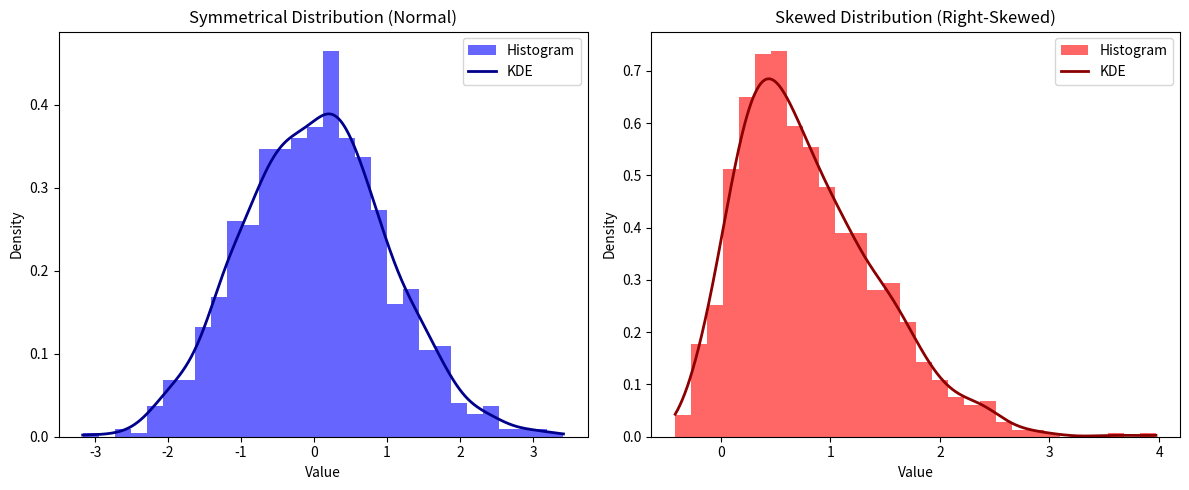

This figure's Python source: (Note: this script raises an exception after producing the figure.)
import os

import numpy as np
import matplotlib.pyplot as plt
from scipy.stats import skewnorm, gaussian_kde

# Generate data for symmetrical distribution (normal)
symmetric_data = np.random.normal(loc=0, scale=1, size=1000)

# Generate data for skewed distribution (right-skewed using skewnorm)
skewed_data = skewnorm.rvs(a=5, size=1000)  # a > 0 for right skew

# Create subplots
fig, (ax1, ax2) = plt.subplots(1, 2, figsize=(12, 5))

# Plot symmetrical distribution with histogram and KDE
ax1.hist(symmetric_data, bins=30, density=True, alpha=0.6, color='blue', label='Histogram')
kde_sym = gaussian_kde(symmetric_data)
x_sym = np.linspace(symmetric_data.min(), symmetric_data.max(), 1000)
ax1.plot(x_sym, kde_sym(x_sym), color='darkblue', linewidth=2, label='KDE')
ax1.set_title('Symmetrical Distribution (Normal)')
ax1.set_xlabel('Value')
ax1.set_ylabel('Density')
ax1.legend()

# Plot skewed distribution with histogram and KDE
ax2.hist(skewed_data, bins=30, density=True, alpha=0.6, color='red', label='Histogram')
kde_skew = gaussian_kde(skewed_data)
x_skew = np.linspace(skewed_data.min(), skewed_data.max(), 1000)
ax2.plot(x_skew, kde_skew(x_skew), color='darkred', linewidth=2, label='KDE')
ax2.set_title('Skewed Distribution (Right-Skewed)')
ax2.set_xlabel('Value')
ax2.set_ylabel('Density')
ax2.legend()

plt.tight_layout()

plt.savefig(f"assets/{os.path.basename(__file__).replace('.py', '.svg')}", transparent=True)
plt.show()